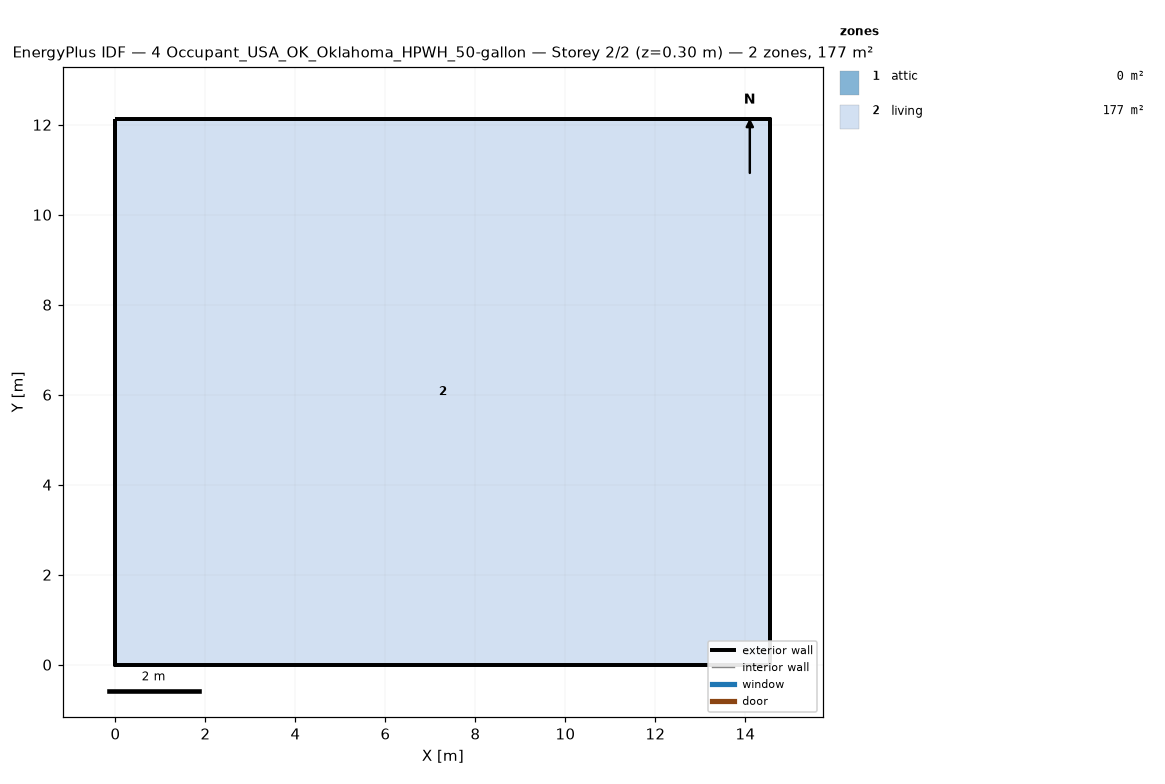
=== STOREY PLAN SPEC (per zone: floor XY polygon, exterior-wall plan segments, windows/doors) ===
zone 1: attic  (0.0 m²)
  exterior wall: (14.55, 0.00) – (14.55, 12.13) – (14.55, 6.06)  [18.2 m]
  exterior wall: (0.00, 12.13) – (0.00, 0.00) – (0.00, 6.06)  [18.2 m]
zone 2: living  (176.5 m²)
  floor: (0.00, 0.00) (0.00, 12.13) (14.55, 12.13) (14.55, 0.00)
  exterior wall: (0.00, 0.00) – (14.55, 0.00)  [14.6 m]
  exterior wall: (14.55, 0.00) – (14.55, 12.13)  [12.1 m]
  exterior wall: (14.55, 12.13) – (0.00, 12.13)  [14.6 m]
  exterior wall: (0.00, 12.13) – (0.00, 0.00)  [12.1 m]

=== DERIVED (storey summary) ===
Building: 4 Occupant_USA_OK_Oklahoma_HPWH_50-gallon
Storey: 2 of 2  (floor level z = 0.30 m)
Storey gross floor area: 176.5 m²
Zones on this storey: 2
  - attic: floor 0.0 m²; exterior wall 36.4 m (24.5 m²); WWR 0.0%
  - living: floor 176.5 m²; exterior wall 53.4 m (146.4 m²); WWR 0.0%
Zone adjacency: (none detected)